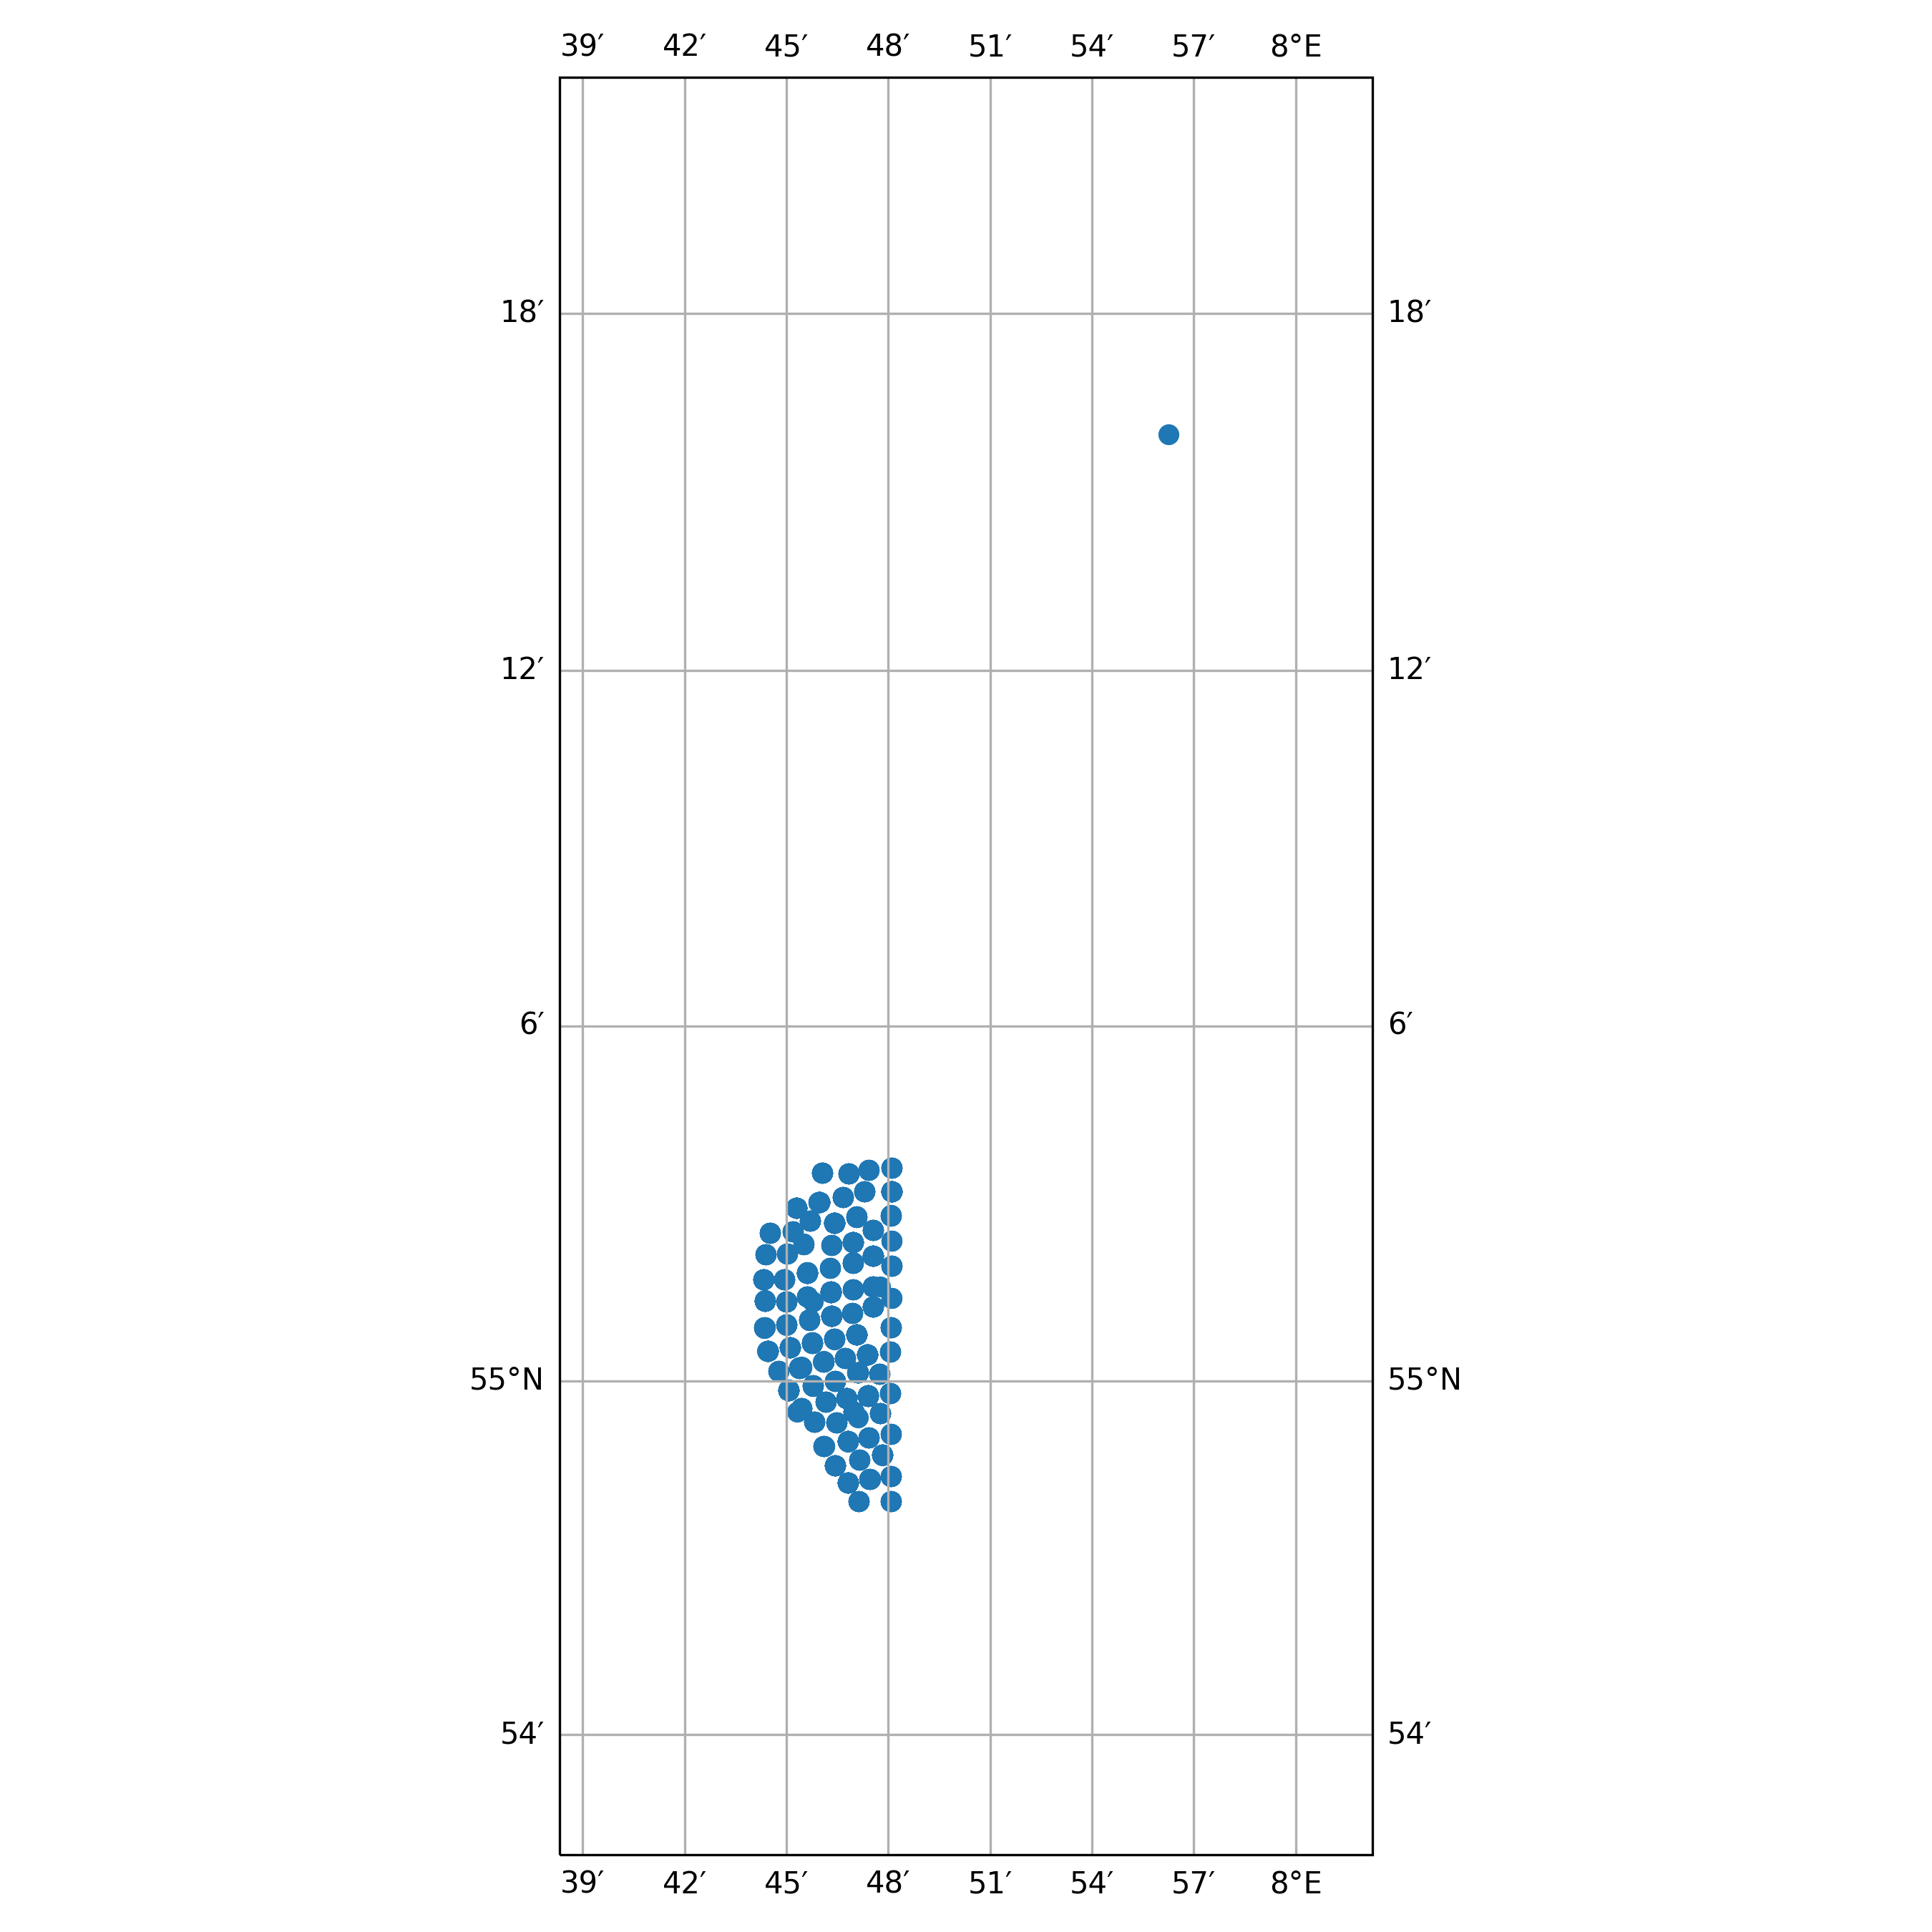

Values plotted in this chart, from the file beside it:
timestamp, epoch, latitude, longitude, speed, heading, course, status
2014-08-24 03:03:00+00:00, 1408849380, 55.27, 7.938, 0.0, 301.0, 291.0, 3
2014-09-12 15:04:00+00:00, 1410534240, 55.01, 7.785, 0.0, 119.0, 224.0, 9
2014-09-12 16:12:00+00:00, 1410538320, 55.01, 7.785, 0.0, 119.0, 89.0, 9
2014-09-12 20:15:00+00:00, 1410552900, 55.01, 7.785, 0.0, 119.0, 356.0, 9
2014-09-12 21:02:00+00:00, 1410555720, 55.01, 7.785, 0.0, 119.0, 223.0, 9
2014-09-12 23:24:00+00:00, 1410564240, 55.01, 7.785, 0.0, 119.0, 347.0, 9
2014-09-13 00:10:00+00:00, 1410567000, 55.01, 7.785, 0.0, 119.0, 79.0, 9
2014-09-13 04:08:00+00:00, 1410581280, 55.01, 7.784, 0.0, 119.0, 207.0, 9
2014-09-13 07:15:00+00:00, 1410592500, 55.01, 7.785, 0.0, 119.0, 143.0, 9
2014-09-13 09:18:00+00:00, 1410599880, 55.01, 7.785, 0.0, 119.0, 89.0, 9
2014-09-13 10:03:00+00:00, 1410602580, 55.01, 7.785, 0.0, 119.0, 281.0, 9
2014-09-13 12:05:00+00:00, 1410609900, 55.01, 7.785, 0.0, 119.0, 351.0, 9
2014-09-13 14:10:00+00:00, 1410617400, 55.01, 7.785, 0.0, 119.0, 194.0, 9
2014-09-13 18:49:00+00:00, 1410634140, 55.01, 7.785, 0.0, 119.0, 16.0, 9
2014-09-15 16:11:00+00:00, 1410797460, 55.01, 7.785, 0.0, 119.0, 106.0, 9
2014-09-15 17:16:00+00:00, 1410801360, 55.01, 7.785, 0.0, 119.0, 289.0, 9
2014-09-15 22:29:00+00:00, 1410820140, 55.01, 7.785, 0.0, 119.0, 118.0, 9
2014-09-15 23:01:00+00:00, 1410822060, 55.01, 7.785, 0.0, 119.0, 55.0, 9
2014-09-16 00:04:00+00:00, 1410825840, 55.01, 7.785, 0.0, 119.0, 37.0, 9
2014-09-16 01:02:00+00:00, 1410829320, 55.01, 7.785, 0.0, 119.0, 334.0, 9
2014-09-16 03:33:00+00:00, 1410838380, 55.01, 7.785, 0.0, 119.0, 150.0, 9
2014-09-16 04:18:00+00:00, 1410841080, 55.01, 7.785, 0.0, 119.0, 80.0, 9
2014-09-16 07:17:00+00:00, 1410851820, 55.01, 7.785, 0.0, 119.0, 19.0, 9
2014-09-17 02:18:00+00:00, 1410920280, 55.01, 7.785, 0.0, 119.0, 25.0, 9
2014-09-17 03:04:00+00:00, 1410923040, 55.01, 7.785, 0.0, 119.0, 229.0, 9
2014-09-17 04:12:00+00:00, 1410927120, 55.01, 7.785, 0.0, 119.0, 158.0, 9
2014-09-17 07:01:00+00:00, 1410937260, 55.01, 7.785, 0.0, 119.0, 344.0, 9
2014-09-17 13:33:00+00:00, 1410960780, 55.01, 7.785, 0.0, 119.0, 330.0, 9
2014-09-17 14:40:00+00:00, 1410964800, 55.01, 7.785, 0.0, 119.0, 201.0, 9
2014-09-17 15:13:00+00:00, 1410966780, 55.01, 7.785, 0.0, 119.0, 146.0, 9
2014-09-17 16:17:00+00:00, 1410970620, 55.01, 7.785, 0.0, 119.0, 20.0, 9
2014-09-17 17:06:00+00:00, 1410973560, 55.01, 7.785, 0.0, 119.0, 58.0, 9
2014-09-17 18:12:00+00:00, 1410977520, 55.01, 7.785, 0.0, 119.0, 131.0, 9
2014-09-17 19:20:00+00:00, 1410981600, 55.01, 7.785, 0.0, 119.0, 172.0, 9
2014-09-17 20:05:00+00:00, 1410984300, 55.01, 7.785, 0.0, 119.0, 165.0, 9
2014-09-18 01:32:00+00:00, 1411003920, 55.01, 7.785, 0.0, 119.0, 300.0, 9
2014-09-18 02:16:00+00:00, 1411006560, 55.01, 7.785, 0.0, 119.0, 216.0, 9
2014-09-18 04:08:00+00:00, 1411013280, 55.01, 7.785, 0.0, 119.0, 246.0, 9
2014-09-18 06:08:00+00:00, 1411020480, 55.01, 7.785, 0.0, 119.0, 128.0, 9
2014-09-18 07:34:00+00:00, 1411025640, 55.01, 7.785, 0.0, 119.0, 295.0, 9
2014-09-18 16:56:00+00:00, 1411059360, 55.01, 7.785, 0.0, 119.0, 57.0, 9
2014-09-18 19:10:00+00:00, 1411067400, 55.01, 7.785, 0.0, 119.0, 20.0, 9
2014-09-18 20:15:00+00:00, 1411071300, 55.01, 7.785, 0.0, 119.0, 275.0, 9
2014-09-18 21:19:00+00:00, 1411075140, 55.01, 7.785, 0.0, 119.0, 19.0, 9
2014-09-18 22:02:00+00:00, 1411077720, 55.01, 7.785, 0.0, 119.0, 109.0, 9
2014-09-18 23:07:00+00:00, 1411081620, 55.01, 7.785, 0.0, 119.0, 1.0, 9
2014-09-19 00:11:00+00:00, 1411085460, 55.01, 7.785, 0.0, 119.0, 162.0, 9
2014-09-19 01:14:00+00:00, 1411089240, 55.01, 7.785, 0.0, 119.0, 81.0, 9
2014-09-19 04:11:00+00:00, 1411099860, 55.01, 7.785, 0.0, 119.0, 8.0, 9
2014-09-19 05:19:00+00:00, 1411103940, 55.01, 7.785, 0.0, 119.0, 89.0, 9
2014-09-19 11:39:00+00:00, 1411126740, 55.01, 7.785, 0.0, 119.0, 46.0, 9
2014-09-19 13:10:00+00:00, 1411132200, 55.01, 7.785, 0.0, 119.0, 200.0, 9
2014-09-19 15:04:00+00:00, 1411139040, 55.01, 7.785, 0.0, 119.0, 39.0, 9
2014-09-19 16:38:00+00:00, 1411144680, 55.01, 7.785, 0.0, 119.0, 213.0, 9
2014-09-19 17:02:00+00:00, 1411146120, 55.01, 7.785, 0.0, 119.0, 297.0, 9
2014-09-19 21:20:00+00:00, 1411161600, 55.01, 7.774, 0.0, 119.0, 60.0, 9
2014-09-19 22:06:00+00:00, 1411164360, 55.01, 7.774, 0.0, 119.0, 320.0, 9
2014-09-20 00:01:00+00:00, 1411171260, 55.01, 7.774, 0.0, 119.0, 194.0, 9
2014-09-20 03:12:00+00:00, 1411182720, 55.01, 7.774, 0.0, 119.0, 154.0, 9
2014-09-20 05:02:00+00:00, 1411189320, 55.01, 7.774, 0.0, 119.0, 150.0, 9
... 1,903 more rows
